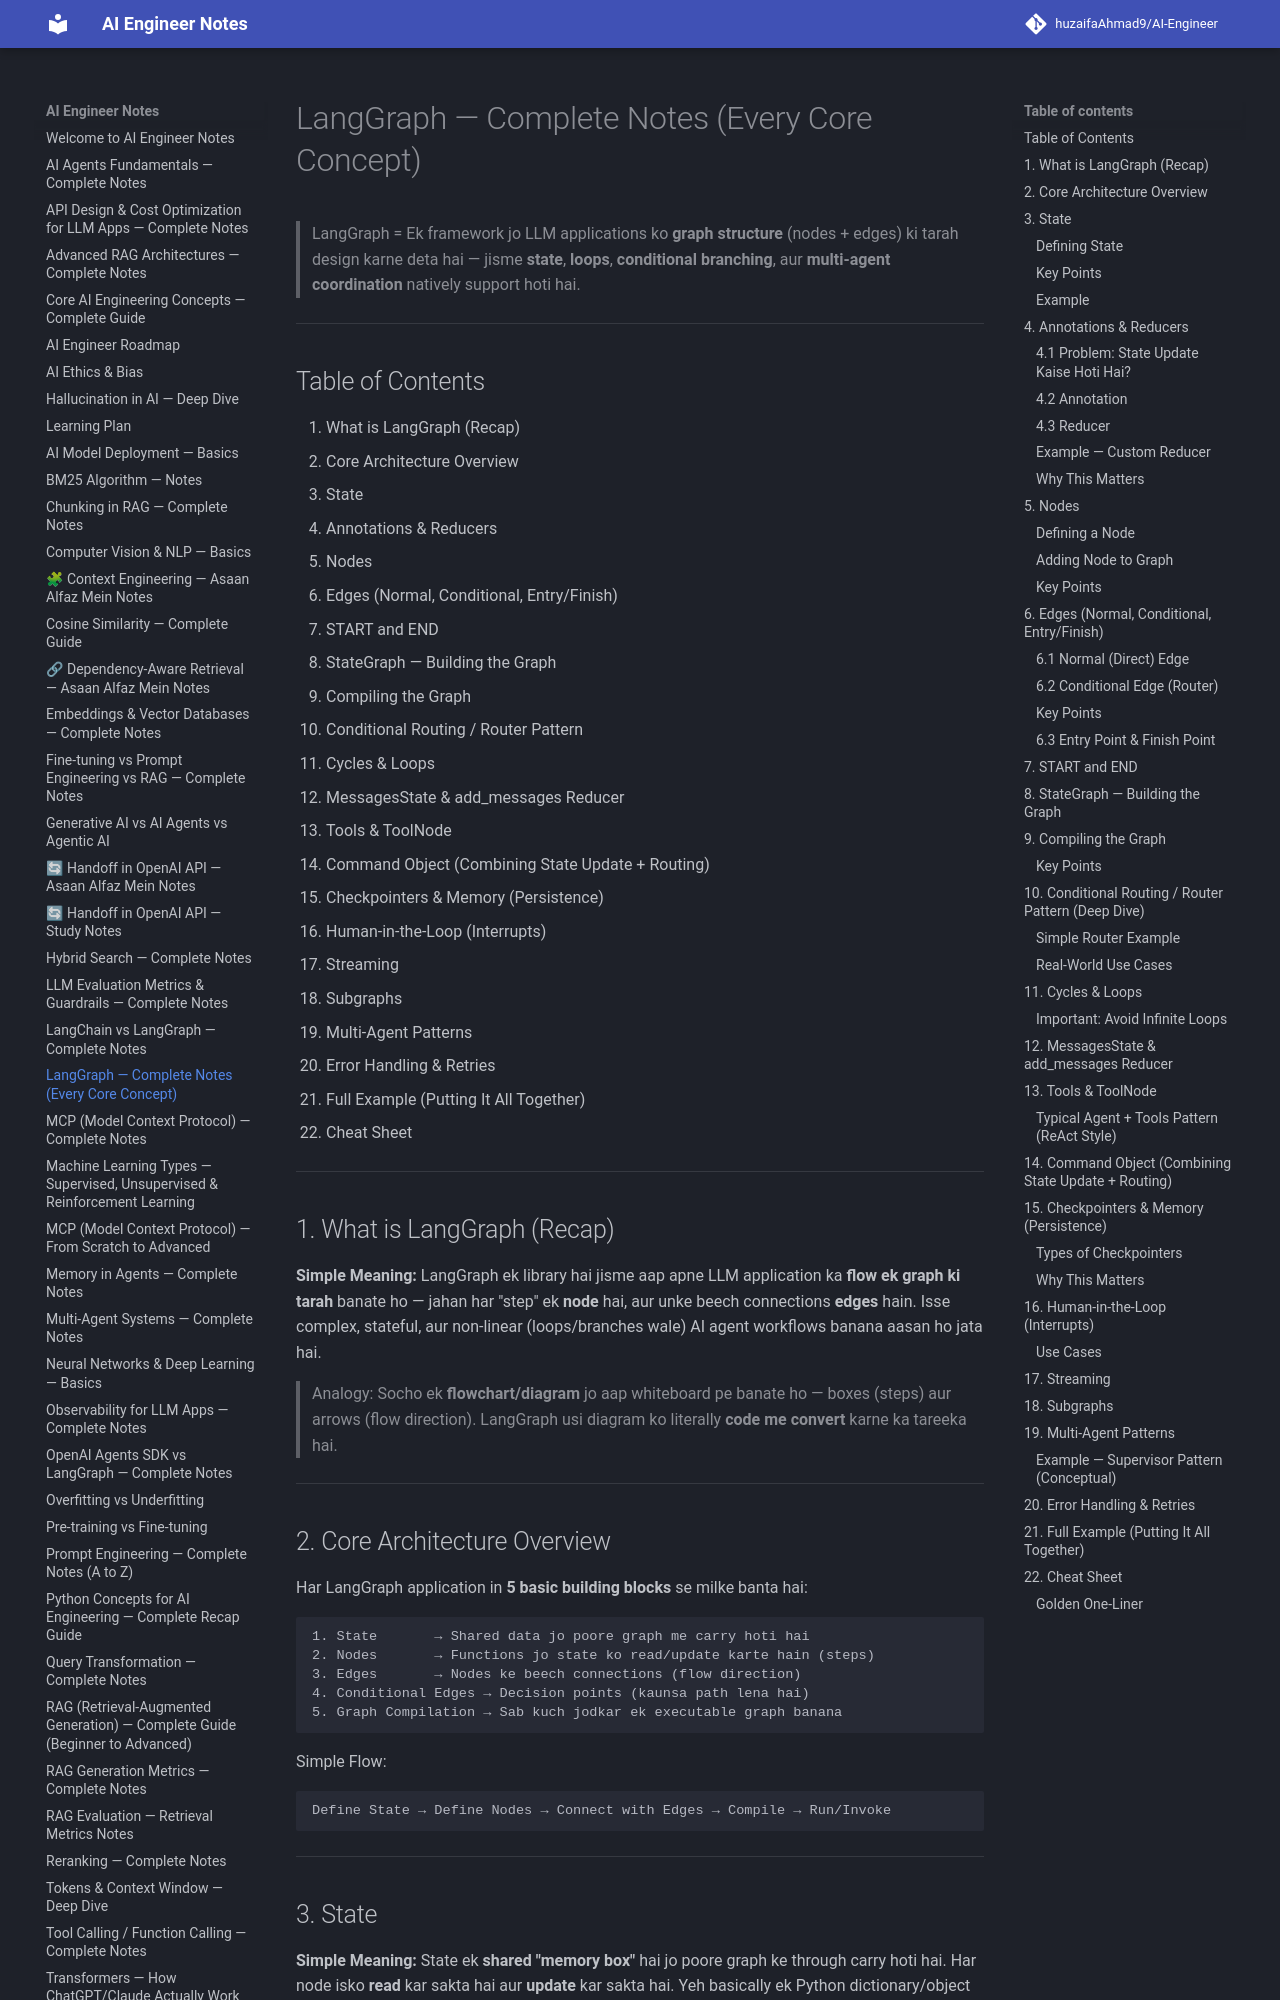

repository: huzaifaglixen-dotcom/Notes · page: LangGraph_Complete_Notes/index.html · generator: mkdocs

# LangGraph — Complete Notes (Every Core Concept)

> LangGraph = Ek framework jo LLM applications ko **graph structure** (nodes + edges) ki tarah design karne deta hai — jisme **state**, **loops**, **conditional branching**, aur **multi-agent coordination** natively support hoti hai.

---

## Table of Contents

1. What is LangGraph (Recap)
2. Core Architecture Overview
3. State
4. Annotations & Reducers
5. Nodes
6. Edges (Normal, Conditional, Entry/Finish)
7. START and END
8. StateGraph — Building the Graph
9. Compiling the Graph
10. Conditional Routing / Router Pattern
11. Cycles & Loops
12. MessagesState & add_messages Reducer
13. Tools & ToolNode
14. Command Object (Combining State Update + Routing)
15. Checkpointers & Memory (Persistence)
16. Human-in-the-Loop (Interrupts)
17. Streaming
18. Subgraphs
19. Multi-Agent Patterns
20. Error Handling & Retries
21. Full Example (Putting It All Together)
22. Cheat Sheet

---

## 1. What is LangGraph (Recap)

**Simple Meaning:** LangGraph ek library hai jisme aap apne LLM application ka **flow ek graph ki tarah** banate ho — jahan har "step" ek **node** hai, aur unke beech connections **edges** hain. Isse complex, stateful, aur non-linear (loops/branches wale) AI agent workflows banana aasan ho jata hai.

> Analogy: Socho ek **flowchart/diagram** jo aap whiteboard pe banate ho — boxes (steps) aur arrows (flow direction). LangGraph usi diagram ko literally **code me convert** karne ka tareeka hai.

---

## 2. Core Architecture Overview

Har LangGraph application in **5 basic building blocks** se milke banta hai:

```
1. State       → Shared data jo poore graph me carry hoti hai
2. Nodes       → Functions jo state ko read/update karte hain (steps)
3. Edges       → Nodes ke beech connections (flow direction)
4. Conditional Edges → Decision points (kaunsa path lena hai)
5. Graph Compilation → Sab kuch jodkar ek executable graph banana
```

Simple Flow:
```
Define State → Define Nodes → Connect with Edges → Compile → Run/Invoke
```

---

## 3. State

**Simple Meaning:** State ek **shared "memory box"** hai jo poore graph ke through carry hoti hai. Har node isko **read** kar sakta hai aur **update** kar sakta hai. Yeh basically ek Python dictionary/object hai jisme aapke workflow ka saara important data store hota hai.

### Defining State

State usually `TypedDict` ya Pydantic model se define hoti hai:

```python
from typing import TypedDict

class MyState(TypedDict):
    question: str
    answer: str
    attempts: int
```
